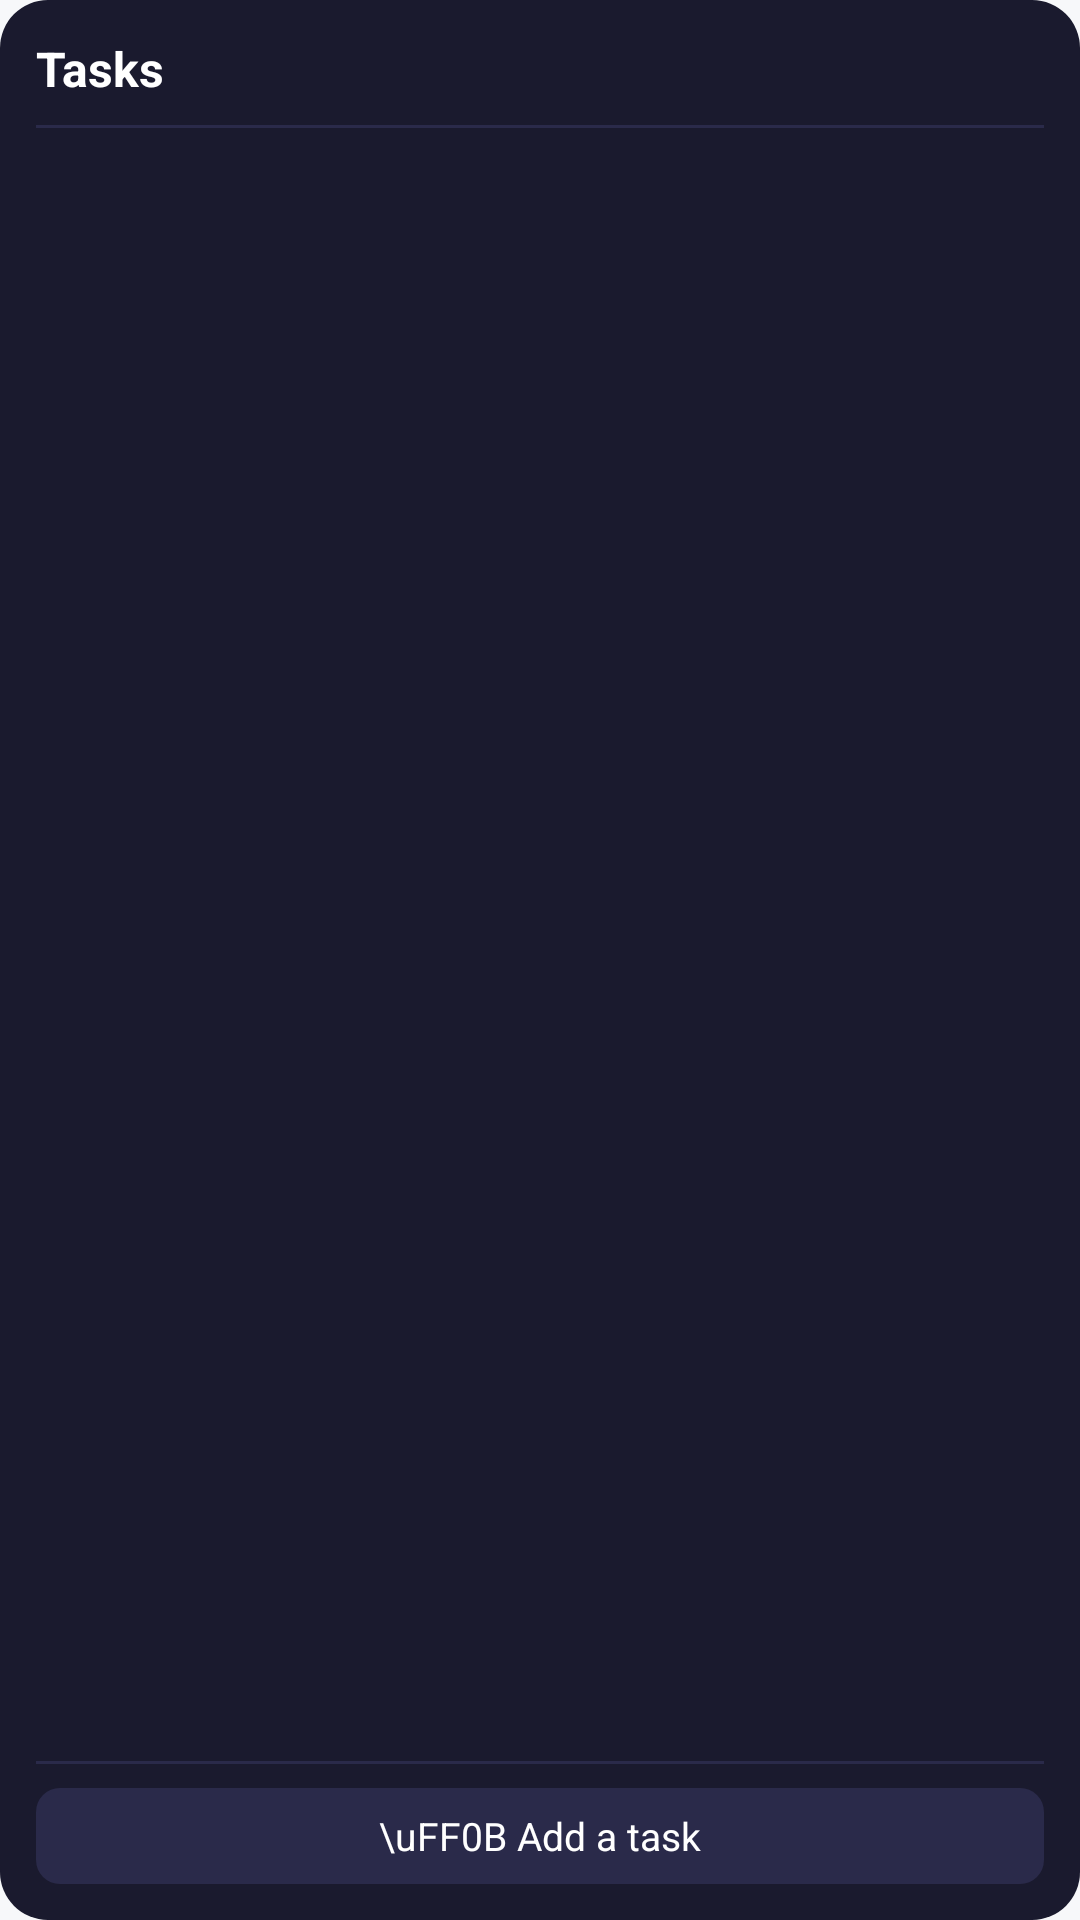

Android layout source for this screen:
<!-- AndroidManifest.xml: application theme Theme.ClawChat -->
<!-- res/layout/widget_today.xml -->
<?xml version="1.0" encoding="utf-8"?>
<LinearLayout xmlns:android="http://schemas.android.com/apk/res/android"
    android:id="@+id/widget_root"
    android:layout_width="match_parent"
    android:layout_height="match_parent"
    android:background="@drawable/widget_background"
    android:orientation="vertical"
    android:padding="12dp">

    
    <LinearLayout
        android:layout_width="match_parent"
        android:layout_height="wrap_content"
        android:orientation="horizontal"
        android:gravity="center_vertical"
        android:paddingBottom="8dp">

        <TextView
            android:id="@+id/widget_header_label"
            android:layout_width="0dp"
            android:layout_height="wrap_content"
            android:layout_weight="1"
            android:text="Tasks"
            android:textColor="#FFFFFF"
            android:textSize="16sp"
            android:textStyle="bold" />

        <TextView
            android:id="@+id/widget_header_count"
            android:layout_width="wrap_content"
            android:layout_height="wrap_content"
            android:textColor="#9CA3AF"
            android:textSize="14sp" />
    </LinearLayout>

    
    <View
        android:layout_width="match_parent"
        android:layout_height="1dp"
        android:background="#2a2a4a" />

    
    <LinearLayout
        android:id="@+id/widget_content"
        android:layout_width="match_parent"
        android:layout_height="0dp"
        android:layout_weight="1"
        android:orientation="vertical"
        android:paddingTop="4dp"
        android:paddingBottom="4dp">

        
        <LinearLayout
            android:id="@+id/task_row_1"
            android:layout_width="match_parent"
            android:layout_height="wrap_content"
            android:orientation="horizontal"
            android:gravity="center_vertical"
            android:paddingTop="4dp"
            android:paddingBottom="4dp"
            android:visibility="gone">

            <ImageView
                android:id="@+id/task_check_1"
                android:layout_width="18dp"
                android:layout_height="18dp"
                android:src="@drawable/widget_checkbox"
                android:layout_marginEnd="10dp" />

            <TextView
                android:id="@+id/task_title_1"
                android:layout_width="match_parent"
                android:layout_height="wrap_content"
                android:textColor="#E5E7EB"
                android:textSize="14sp"
                android:maxLines="1"
                android:ellipsize="end" />
        </LinearLayout>

        
        <LinearLayout
            android:id="@+id/task_row_2"
            android:layout_width="match_parent"
            android:layout_height="wrap_content"
            android:orientation="horizontal"
            android:gravity="center_vertical"
            android:paddingTop="4dp"
            android:paddingBottom="4dp"
            android:visibility="gone">

            <ImageView
                android:id="@+id/task_check_2"
                android:layout_width="18dp"
                android:layout_height="18dp"
                android:src="@drawable/widget_checkbox"
                android:layout_marginEnd="10dp" />

            <TextView
                android:id="@+id/task_title_2"
                android:layout_width="match_parent"
                android:layout_height="wrap_content"
                android:textColor="#E5E7EB"
                android:textSize="14sp"
                android:maxLines="1"
                android:ellipsize="end" />
        </LinearLayout>

        
        <LinearLayout
            android:id="@+id/task_row_3"
            android:layout_width="match_parent"
            android:layout_height="wrap_content"
            android:orientation="horizontal"
            android:gravity="center_vertical"
            android:paddingTop="4dp"
            android:paddingBottom="4dp"
            android:visibility="gone">

            <ImageView
                android:id="@+id/task_check_3"
                android:layout_width="18dp"
                android:layout_height="18dp"
                android:src="@drawable/widget_checkbox"
                android:layout_marginEnd="10dp" />

            <TextView
                android:id="@+id/task_title_3"
                android:layout_width="match_parent"
                android:layout_height="wrap_content"
                android:textColor="#E5E7EB"
                android:textSize="14sp"
                android:maxLines="1"
                android:ellipsize="end" />
        </LinearLayout>

        
        <LinearLayout
            android:id="@+id/task_row_4"
            android:layout_width="match_parent"
            android:layout_height="wrap_content"
            android:orientation="horizontal"
            android:gravity="center_vertical"
            android:paddingTop="4dp"
            android:paddingBottom="4dp"
            android:visibility="gone">

            <ImageView
                android:id="@+id/task_check_4"
                android:layout_width="18dp"
                android:layout_height="18dp"
                android:src="@drawable/widget_checkbox"
                android:layout_marginEnd="10dp" />

            <TextView
                android:id="@+id/task_title_4"
                android:layout_width="match_parent"
                android:layout_height="wrap_content"
                android:textColor="#E5E7EB"
                android:textSize="14sp"
                android:maxLines="1"
                android:ellipsize="end" />
        </LinearLayout>

        
        <LinearLayout
            android:id="@+id/task_row_5"
            android:layout_width="match_parent"
            android:layout_height="wrap_content"
            android:orientation="horizontal"
            android:gravity="center_vertical"
            android:paddingTop="4dp"
            android:paddingBottom="4dp"
            android:visibility="gone">

            <ImageView
                android:id="@+id/task_check_5"
                android:layout_width="18dp"
                android:layout_height="18dp"
                android:src="@drawable/widget_checkbox"
                android:layout_marginEnd="10dp" />

            <TextView
                android:id="@+id/task_title_5"
                android:layout_width="match_parent"
                android:layout_height="wrap_content"
                android:textColor="#E5E7EB"
                android:textSize="14sp"
                android:maxLines="1"
                android:ellipsize="end" />
        </LinearLayout>

        
        <TextView
            android:id="@+id/task_extra"
            android:layout_width="match_parent"
            android:layout_height="wrap_content"
            android:textColor="#6B7280"
            android:textSize="12sp"
            android:paddingStart="28dp"
            android:paddingTop="2dp"
            android:visibility="gone" />
    </LinearLayout>

    
    <TextView
        android:id="@+id/widget_empty_setup"
        android:layout_width="match_parent"
        android:layout_height="0dp"
        android:layout_weight="1"
        android:gravity="center"
        android:text="Open ClawChat to get started"
        android:textColor="#9CA3AF"
        android:textSize="13sp"
        android:visibility="gone" />

    
    <TextView
        android:id="@+id/widget_empty_refresh"
        android:layout_width="match_parent"
        android:layout_height="0dp"
        android:layout_weight="1"
        android:gravity="center"
        android:text="Tap to refresh"
        android:textColor="#818CF8"
        android:textSize="13sp"
        android:visibility="gone" />

    
    <TextView
        android:id="@+id/widget_loading"
        android:layout_width="match_parent"
        android:layout_height="0dp"
        android:layout_weight="1"
        android:gravity="center"
        android:text="Refreshing..."
        android:textColor="#9CA3AF"
        android:textSize="13sp"
        android:visibility="gone" />

    
    <View
        android:layout_width="match_parent"
        android:layout_height="1dp"
        android:background="#2a2a4a" />

    
    <LinearLayout
        android:id="@+id/widget_footer"
        android:layout_width="match_parent"
        android:layout_height="wrap_content"
        android:orientation="horizontal"
        android:paddingTop="8dp"
        android:gravity="center">

        <TextView
            android:id="@+id/btn_add_task"
            android:layout_width="match_parent"
            android:layout_height="32dp"
            android:background="@drawable/widget_button_bg"
            android:gravity="center"
            android:text="\uFF0B Add a task"
            android:textColor="#FFFFFF"
            android:textSize="13sp" />
    </LinearLayout>
</LinearLayout>
<!-- resources referenced by this layout -->
<resources>
  <!-- drawable widget_background (drawable) -->
  <?xml version="1.0" encoding="utf-8"?>
  <shape xmlns:android="http://schemas.android.com/apk/res/android"
      android:shape="rectangle">
      <solid android:color="#1a1a2e" />
      <corners android:radius="16dp" />
  </shape>
  <!-- drawable widget_button_bg (drawable) -->
  <?xml version="1.0" encoding="utf-8"?>
  <shape xmlns:android="http://schemas.android.com/apk/res/android"
      android:shape="rectangle">
      <solid android:color="#2a2a4a" />
      <corners android:radius="8dp" />
  </shape>
  <!-- drawable widget_checkbox (drawable) -->
  <?xml version="1.0" encoding="utf-8"?>
  <shape xmlns:android="http://schemas.android.com/apk/res/android"
      android:shape="oval">
      <stroke
          android:width="2dp"
          android:color="#9CA3AF" />
      <size
          android:width="18dp"
          android:height="18dp" />
  </shape>
  <style name="Theme.ClawChat" parent="android:Theme.Material.Light.NoActionBar">
          <item name="android:windowBackground">#FFF7F8FA</item>
      </style>
</resources>
